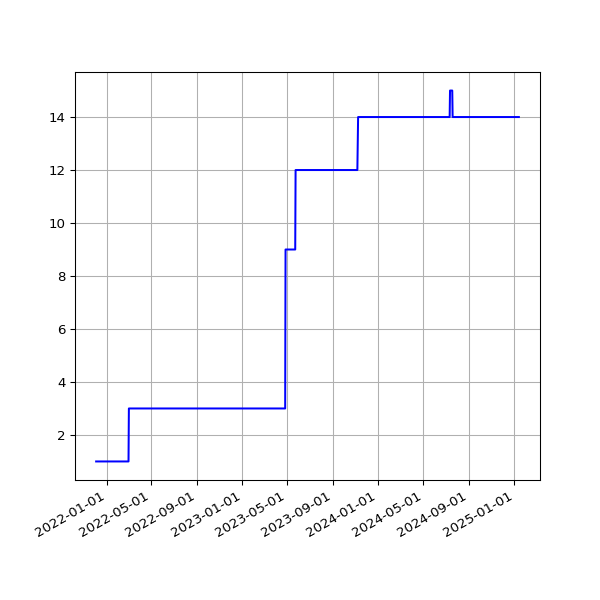

Values plotted in this chart, from the file beside it:
date, value
2021-12-04T01:29:25Z, 1
2021-12-05T01:34:54Z, 1
2021-12-06T01:27:20Z, 1
2021-12-07T01:31:28Z, 1
2021-12-08T01:31:38Z, 1
2021-12-09T01:29:38Z, 1
2021-12-10T01:29:50Z, 1
2021-12-11T01:25:47Z, 1
2021-12-12T01:30:13Z, 1
2021-12-13T01:29:48Z, 1
2021-12-14T01:30:31Z, 1
2021-12-15T01:29:32Z, 1
2021-12-16T01:30:40Z, 1
2021-12-17T01:30:49Z, 1
2021-12-18T01:36:17Z, 1
2021-12-19T01:33:56Z, 1
2021-12-20T01:32:41Z, 1
2021-12-21T01:35:05Z, 1
2021-12-22T01:33:44Z, 1
2021-12-23T01:34:01Z, 1
2021-12-24T01:34:32Z, 1
2021-12-25T01:34:03Z, 1
2021-12-26T01:36:12Z, 1
2021-12-27T01:33:49Z, 1
2021-12-28T01:35:07Z, 1
2021-12-29T01:33:58Z, 1
2021-12-30T01:34:45Z, 1
2021-12-31T01:36:25Z, 1
2022-01-01T01:35:37Z, 1
2022-01-02T01:37:13Z, 1
2022-01-03T01:33:43Z, 1
2022-01-04T01:36:12Z, 1
2022-01-05T01:38:07Z, 1
2022-01-06T01:41:52Z, 1
2022-01-07T01:39:58Z, 1
2022-01-08T01:35:10Z, 1
2022-01-09T01:38:32Z, 1
2022-01-10T01:34:18Z, 1
2022-01-11T01:37:25Z, 1
2022-01-13T01:39:23Z, 1
2022-01-14T01:37:44Z, 1
2022-01-15T01:34:42Z, 1
2022-01-16T01:41:01Z, 1
2022-01-17T01:01:08Z, 1
2022-01-18T01:02:26Z, 1
2022-01-19T00:59:13Z, 1
2022-01-20T01:03:54Z, 1
2022-01-21T00:56:46Z, 1
2022-01-22T01:00:46Z, 1
2022-01-23T01:00:14Z, 1
2022-01-24T01:01:17Z, 1
2022-01-25T01:05:12Z, 1
2022-01-26T01:08:18Z, 1
2022-01-27T00:57:18Z, 1
2022-01-28T00:58:34Z, 1
2022-01-29T00:59:04Z, 1
2022-01-30T01:00:05Z, 1
2022-01-31T01:00:23Z, 1
2022-02-01T01:01:59Z, 1
2022-02-02T01:04:27Z, 1
... 755 more rows
